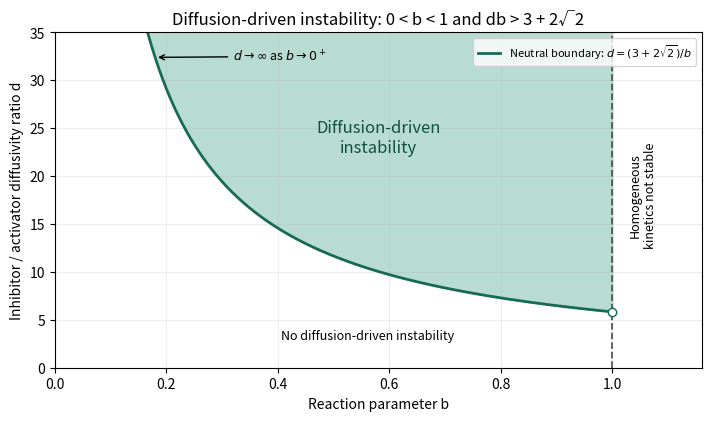

This figure's Python source:
"""Draw the analytic instability domain; tested with Python 3.14.

Uses root-pinned NumPy/Matplotlib, preserves caller MPLCONFIGDIR, and writes
paper-67-instability.png to the caller's current working directory.
"""
import matplotlib
matplotlib.use('Agg')
import matplotlib.pyplot as plt
import numpy as np


def main():
    threshold = 3 + 2*np.sqrt(2)
    b = np.linspace(.025, 1, 1200)
    d = threshold/b
    fig, ax = plt.subplots(figsize=(7, 4.1), dpi=120, facecolor='white',
                           constrained_layout=True)
    ax.set_facecolor('white')
    ax.fill_between(b, d, 35, where=d<35, color='#b9dcd2', alpha=1)
    ax.plot(b, d, color='#176b55', linewidth=2,
            label=r'Neutral boundary: $d=(3+2\sqrt{2})/b$')
    ax.axvline(1, linestyle='--', color='#555555', linewidth=1.3)
    ax.text(.58, 24, 'Diffusion-driven\ninstability', ha='center',
            va='center', fontsize=12, color='#124f3f')
    ax.text(.56, 3, 'No diffusion-driven instability', ha='center', fontsize=9)
    ax.text(1.055, 18, 'Homogeneous\nkinetics not stable', fontsize=9,
            rotation=90, ha='center', va='center')
    ax.annotate(r'$d\to\infty$ as $b\to0^+$', xy=(.18,32.4),
                xytext=(.32,32), arrowprops={'arrowstyle':'->'}, fontsize=9)
    ax.scatter([1],[threshold], facecolors='white', edgecolors='#176b55', zorder=4)
    ax.set(xlim=(0,1.16), ylim=(0,35), xlabel='Reaction parameter b',
           ylabel='Inhibitor / activator diffusivity ratio d',
           title='Diffusion-driven instability: 0 < b < 1 and db > 3 + 2√2')
    ax.grid(alpha=.22)
    ax.legend(loc='upper right', fontsize=8)
    fig.savefig('paper-67-instability.png', facecolor='white', transparent=False)
    plt.close(fig)


if __name__ == '__main__':
    main()
